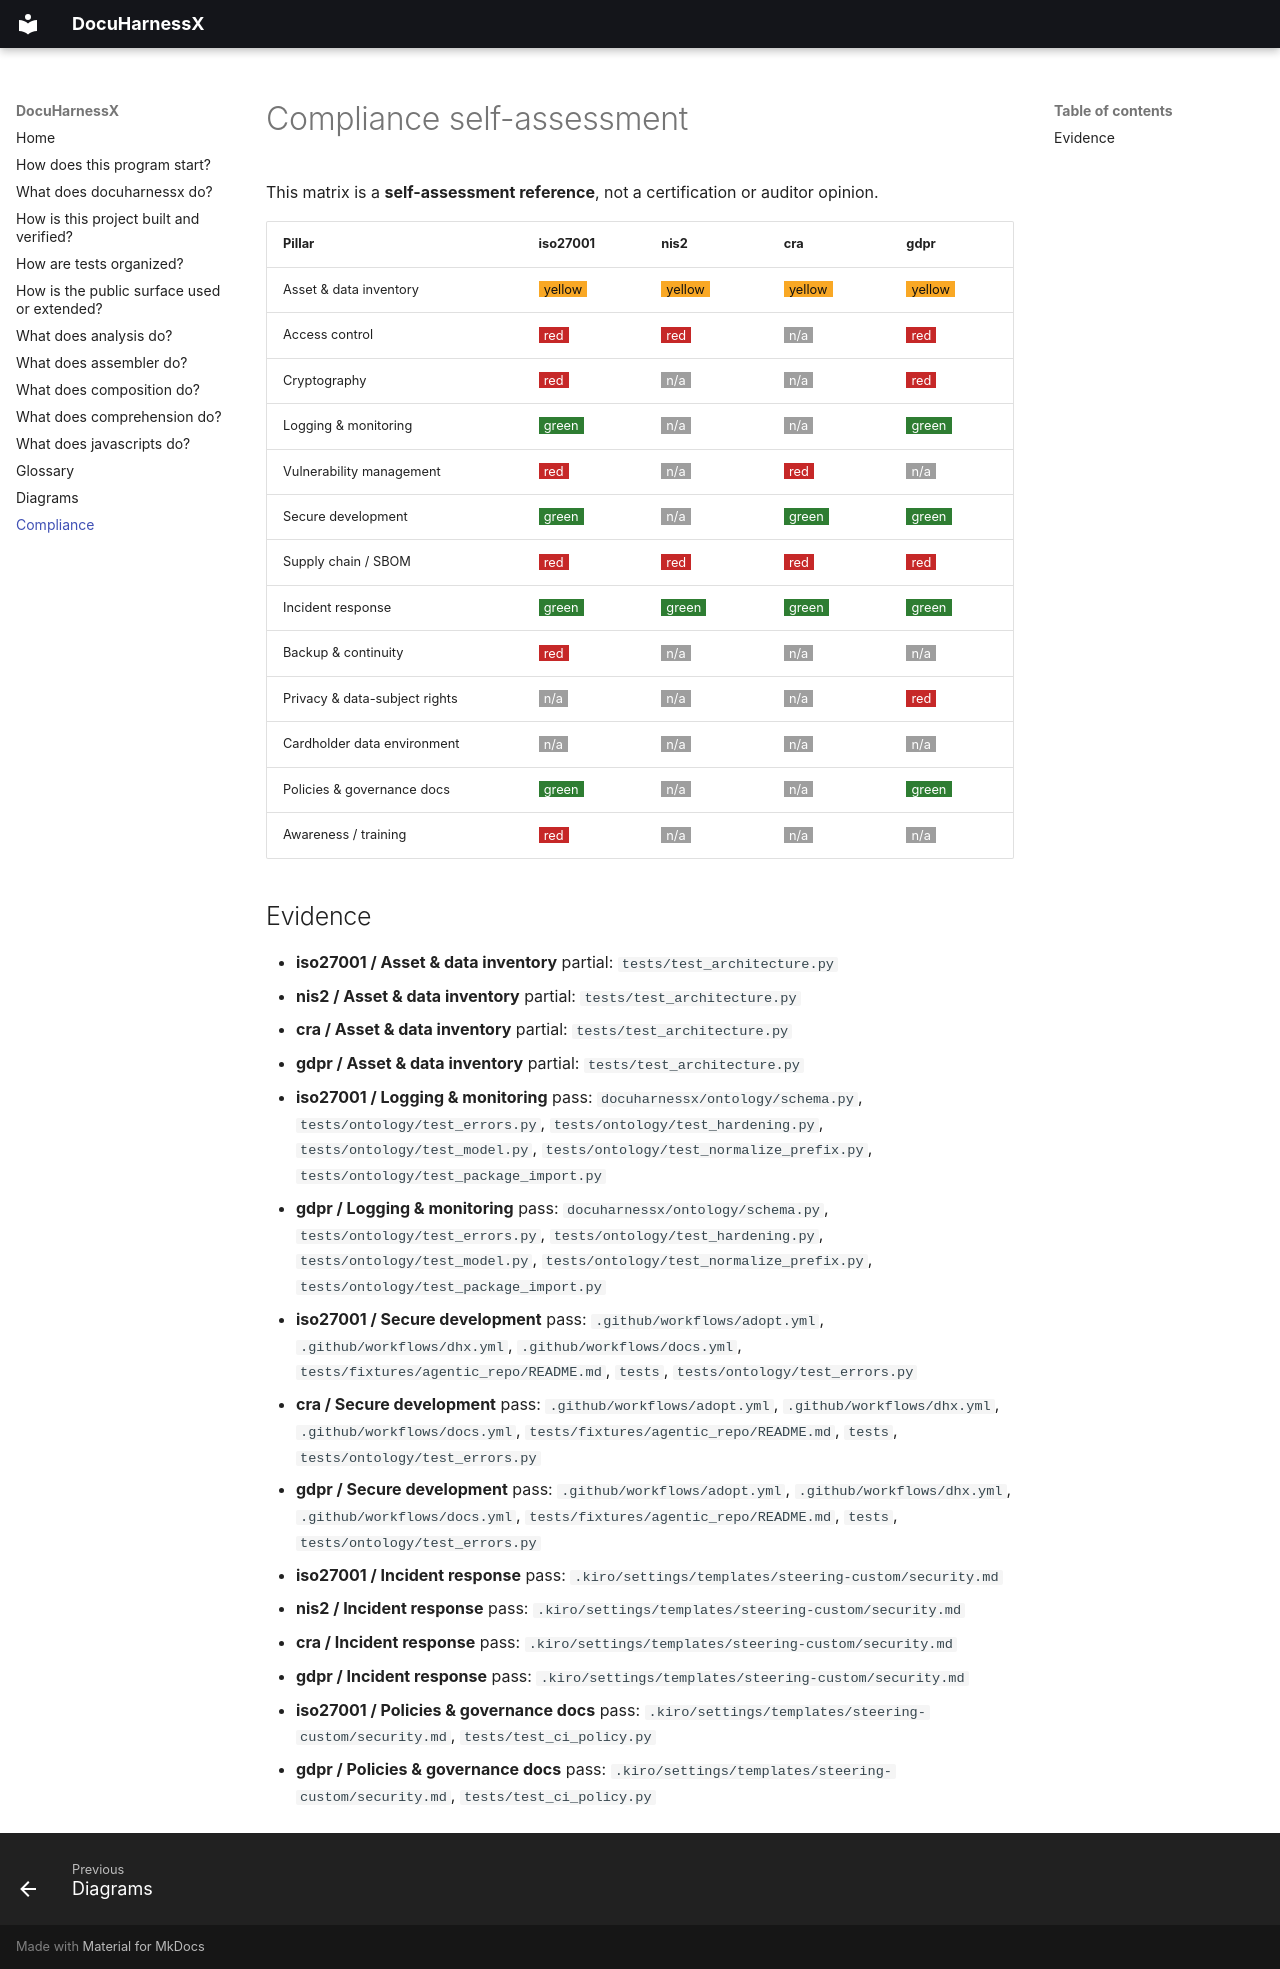

repository: norandom/DocuHarnessX · page: compliance/index.html · generator: mkdocs

# Compliance self-assessment

This matrix is a **self-assessment reference**, not a certification or auditor opinion.

<div class="dhx-layer" data-min="1" markdown="1">

| Pillar | iso27001 | nis2 | cra | gdpr |
|---|---|---|---|---|
| Asset & data inventory | <span class="dhx-partial">yellow</span> | <span class="dhx-partial">yellow</span> | <span class="dhx-partial">yellow</span> | <span class="dhx-partial">yellow</span> |
| Access control | <span class="dhx-fail">red</span> | <span class="dhx-fail">red</span> | <span class="dhx-na">n/a</span> | <span class="dhx-fail">red</span> |
| Cryptography | <span class="dhx-fail">red</span> | <span class="dhx-na">n/a</span> | <span class="dhx-na">n/a</span> | <span class="dhx-fail">red</span> |
| Logging & monitoring | <span class="dhx-pass">green</span> | <span class="dhx-na">n/a</span> | <span class="dhx-na">n/a</span> | <span class="dhx-pass">green</span> |
| Vulnerability management | <span class="dhx-fail">red</span> | <span class="dhx-na">n/a</span> | <span class="dhx-fail">red</span> | <span class="dhx-na">n/a</span> |
| Secure development | <span class="dhx-pass">green</span> | <span class="dhx-na">n/a</span> | <span class="dhx-pass">green</span> | <span class="dhx-pass">green</span> |
| Supply chain / SBOM | <span class="dhx-fail">red</span> | <span class="dhx-fail">red</span> | <span class="dhx-fail">red</span> | <span class="dhx-fail">red</span> |
| Incident response | <span class="dhx-pass">green</span> | <span class="dhx-pass">green</span> | <span class="dhx-pass">green</span> | <span class="dhx-pass">green</span> |
| Backup & continuity | <span class="dhx-fail">red</span> | <span class="dhx-na">n/a</span> | <span class="dhx-na">n/a</span> | <span class="dhx-na">n/a</span> |
| Privacy & data-subject rights | <span class="dhx-na">n/a</span> | <span class="dhx-na">n/a</span> | <span class="dhx-na">n/a</span> | <span class="dhx-fail">red</span> |
| Cardholder data environment | <span class="dhx-na">n/a</span> | <span class="dhx-na">n/a</span> | <span class="dhx-na">n/a</span> | <span class="dhx-na">n/a</span> |
| Policies & governance docs | <span class="dhx-pass">green</span> | <span class="dhx-na">n/a</span> | <span class="dhx-na">n/a</span> | <span class="dhx-pass">green</span> |
| Awareness / training | <span class="dhx-fail">red</span> | <span class="dhx-na">n/a</span> | <span class="dhx-na">n/a</span> | <span class="dhx-na">n/a</span> |

</div>

<div class="dhx-layer" data-min="5" markdown="1">

## Evidence

- **iso27001 / Asset & data inventory** partial: `tests/test_architecture.py`
- **nis2 / Asset & data inventory** partial: `tests/test_architecture.py`
- **cra / Asset & data inventory** partial: `tests/test_architecture.py`
- **gdpr / Asset & data inventory** partial: `tests/test_architecture.py`
- **iso27001 / Logging & monitoring** pass: `docuharnessx/ontology/schema.py`, `tests/ontology/test_errors.py`, `tests/ontology/test_hardening.py`, `tests/ontology/test_model.py`, `tests/ontology/test_normalize_prefix.py`, `tests/ontology/test_package_import.py`
- **gdpr / Logging & monitoring** pass: `docuharnessx/ontology/schema.py`, `tests/ontology/test_errors.py`, `tests/ontology/test_hardening.py`, `tests/ontology/test_model.py`, `tests/ontology/test_normalize_prefix.py`, `tests/ontology/test_package_import.py`
- **iso27001 / Secure development** pass: `.github/workflows/adopt.yml`, `.github/workflows/dhx.yml`, `.github/workflows/docs.yml`, `tests/fixtures/agentic_repo/README.md`, `tests`, `tests/ontology/test_errors.py`
- **cra / Secure development** pass: `.github/workflows/adopt.yml`, `.github/workflows/dhx.yml`, `.github/workflows/docs.yml`, `tests/fixtures/agentic_repo/README.md`, `tests`, `tests/ontology/test_errors.py`
- **gdpr / Secure development** pass: `.github/workflows/adopt.yml`, `.github/workflows/dhx.yml`, `.github/workflows/docs.yml`, `tests/fixtures/agentic_repo/README.md`, `tests`, `tests/ontology/test_errors.py`
- **iso27001 / Incident response** pass: `.kiro/settings/templates/steering-custom/security.md`
- **nis2 / Incident response** pass: `.kiro/settings/templates/steering-custom/security.md`
- **cra / Incident response** pass: `.kiro/settings/templates/steering-custom/security.md`
- **gdpr / Incident response** pass: `.kiro/settings/templates/steering-custom/security.md`
- **iso27001 / Policies & governance docs** pass: `.kiro/settings/templates/steering-custom/security.md`, `tests/test_ci_policy.py`
- **gdpr / Policies & governance docs** pass: `.kiro/settings/templates/steering-custom/security.md`, `tests/test_ci_policy.py`

</div>
